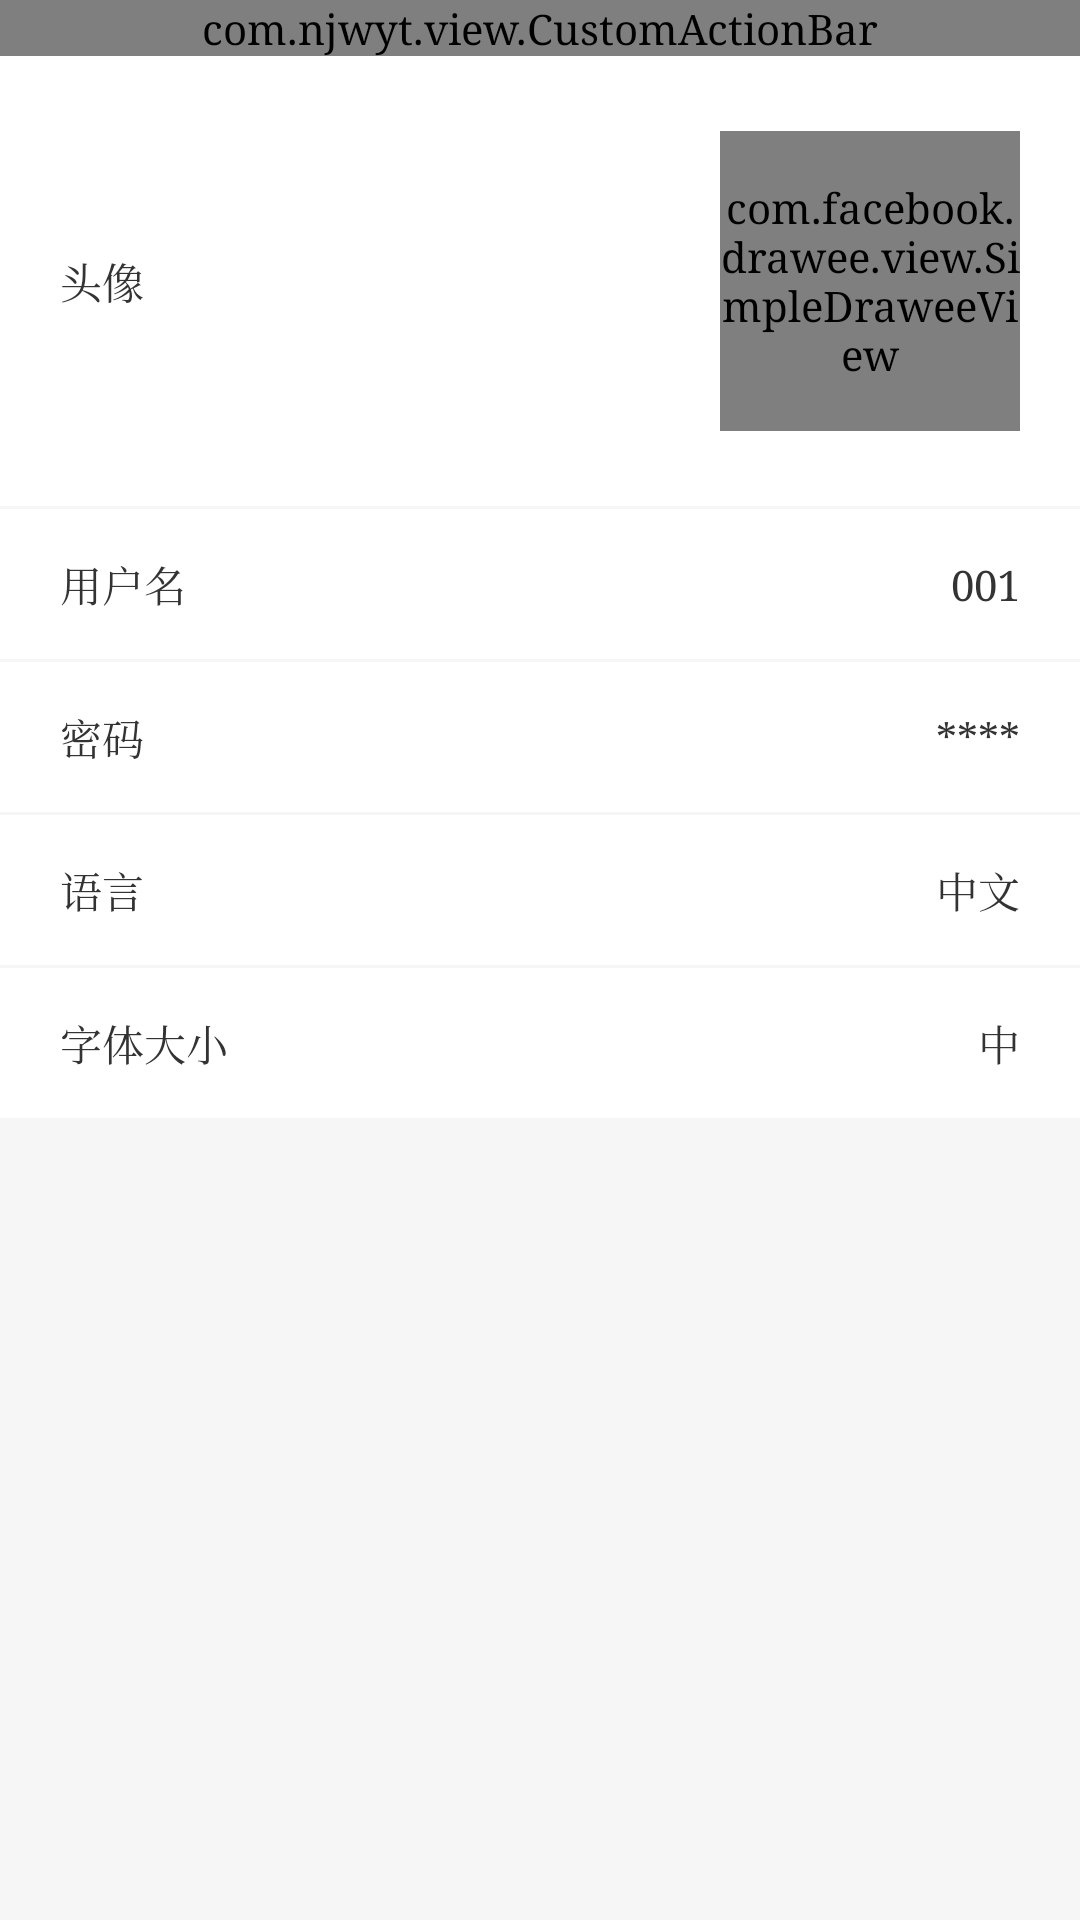

Write the Android layout XML for this screen, with the resource values it uses.
<!-- AndroidManifest.xml: application theme AppTheme -->
<!-- res/layout/activity_user_setting.xml -->
<?xml version="1.0" encoding="utf-8"?>
<LinearLayout xmlns:android="http://schemas.android.com/apk/res/android"
    xmlns:app="http://schemas.android.com/apk/res-auto"
    xmlns:tools="http://schemas.android.com/tools"
    android:layout_width="match_parent"
    android:layout_height="match_parent"
    android:orientation="vertical"
    android:background="@color/userSettingBackground"
    tools:context="com.njwyt.intelligentdoor.UserSettingActivity">

    <LinearLayout
        android:layout_width="match_parent"
        android:layout_height="match_parent"
        android:orientation="vertical">

        <com.njwyt.view.CustomActionBar
            android:id="@+id/usersetting_actionbar"
            android:layout_width="match_parent"
            android:layout_height="wrap_content"/>

        <RelativeLayout
            android:id="@+id/layout_head"
            android:layout_width="match_parent"
            android:layout_height="150dp"
            android:background="@color/colorWhite">

            <TextView
                style="@style/userSet"
                android:layout_marginLeft="@dimen/dp_20"
                android:text="@string/user_head" />

            <com.facebook.drawee.view.SimpleDraweeView
                android:id="@+id/user_head"
                app:placeholderImage="@drawable/first"
                app:roundAsCircle="true"
                app:roundingBorderColor="@color/colorWhite"
                app:roundingBorderWidth="2dp"
                android:src="@drawable/first"
                android:layout_width="100dp"
                android:layout_height="100dp"
                android:layout_alignParentRight="true"
                android:layout_centerInParent="true"
                android:layout_marginRight="@dimen/dp_20"/>
        </RelativeLayout>

        <View
            android:layout_width="match_parent"
            android:layout_height="@dimen/dp_1" />

        <RelativeLayout
            android:id="@+id/layout_id"
            android:layout_width="match_parent"
            android:layout_height="50dp"
            android:background="@color/colorWhite">

            <TextView
                style="@style/userSet"
                android:layout_marginLeft="@dimen/dp_20"
                android:text="@string/user_name" />

            <TextView
                android:id="@+id/user_id"
                style="@style/userSet"
                android:layout_alignParentRight="true"
                android:layout_marginRight="@dimen/dp_20"
                android:text="001" />
        </RelativeLayout>

        <View
            android:layout_width="match_parent"
            android:layout_height="@dimen/dp_1" />

        <RelativeLayout
            android:id="@+id/layout_passage"
            android:layout_width="match_parent"
            android:layout_height="50dp"
            android:background="@color/colorWhite">

            <TextView
                style="@style/userSet"
                android:layout_marginLeft="@dimen/dp_20"
                android:text="@string/user_passage" />

            <TextView
                android:id="@+id/user_passage"
                style="@style/userSet"
                android:layout_alignParentRight="true"
                android:layout_marginRight="@dimen/dp_20"
                android:text="****" />
        </RelativeLayout>

        <View
            android:layout_width="match_parent"
            android:layout_height="@dimen/dp_1" />

        
            
            
            
            

            
                
                
                

            
                
                
                
                
                
        
        
            
            
        <RelativeLayout
            android:id="@+id/layout_language"
            android:layout_width="match_parent"
            android:layout_height="50dp"
            android:background="@color/colorWhite">

            <TextView
                style="@style/userSet"
                android:layout_marginLeft="@dimen/dp_20"
                android:text="@string/user_language" />

            <TextView
                android:id="@+id/user_language"
                style="@style/userSet"
                android:layout_alignParentRight="true"
                android:layout_marginRight="@dimen/dp_20"
                android:text="@string/language_chinese" />
        </RelativeLayout>
        <View
            android:layout_width="match_parent"
            android:layout_height="@dimen/dp_1" />
        <RelativeLayout
            android:id="@+id/layout_fontsize"
            android:layout_width="match_parent"
            android:layout_height="50dp"
            android:background="@color/colorWhite">

            <TextView
                style="@style/userSet"
                android:layout_marginLeft="@dimen/dp_20"
                android:text="@string/user_fontsize" />

            <TextView
                android:id="@+id/user_fontsize"
                style="@style/userSet"
                android:layout_alignParentRight="true"
                android:layout_marginRight="@dimen/dp_20"
                android:text="@string/fontsize_medium" />
        </RelativeLayout>
        <View
            android:layout_width="match_parent"
            android:layout_height="@dimen/dp_1" />
        
            
            
            
            

            
                
                
                

            
                
                
                
                
                
        
    </LinearLayout>
</LinearLayout>
<!-- resources referenced by this layout -->
<resources>
  <color name="colorWhite">#ffffff</color>
  <color name="userSettingBackground">#F6F6F6</color>
  <dimen name="dp_1">1dp</dimen>
  <dimen name="dp_20">20dp</dimen>
  <!-- drawable first: jpg bitmap (drawable-hdpi, 14973 bytes) -->
  <string name="fontsize_medium">中</string>
  <string name="language_chinese">中文</string>
  <string name="theme_simple">简约</string>
  <string name="user_difficulty">操作难度</string>
  <string name="user_fontsize">字体大小</string>
  <string name="user_head">头像</string>
  <string name="user_language">语言</string>
  <string name="user_name">用户名</string>
  <string name="user_normal">高级</string>
  <string name="user_passage">密码</string>
  <string name="user_theme">主题</string>
  <style name="userSet">
          <item name="android:textSize">?df_20sp</item>
          <item name="android:layout_centerVertical">true</item>
          <item name="android:layout_width">wrap_content</item>
          <item name="android:layout_height">wrap_content</item>
      </style>
  <style name="AppTheme" parent="AppTheme.Base">
          
      </style>
  <style name="AppTheme.Base" parent="Theme.AppCompat.Light.NoActionBar">
          <item name="actionMenuTextColor">@android:color/white</item>
          <item name="android:textColor">#333333</item>
          <item name="android:typeface">serif</item>
      </style>
</resources>
